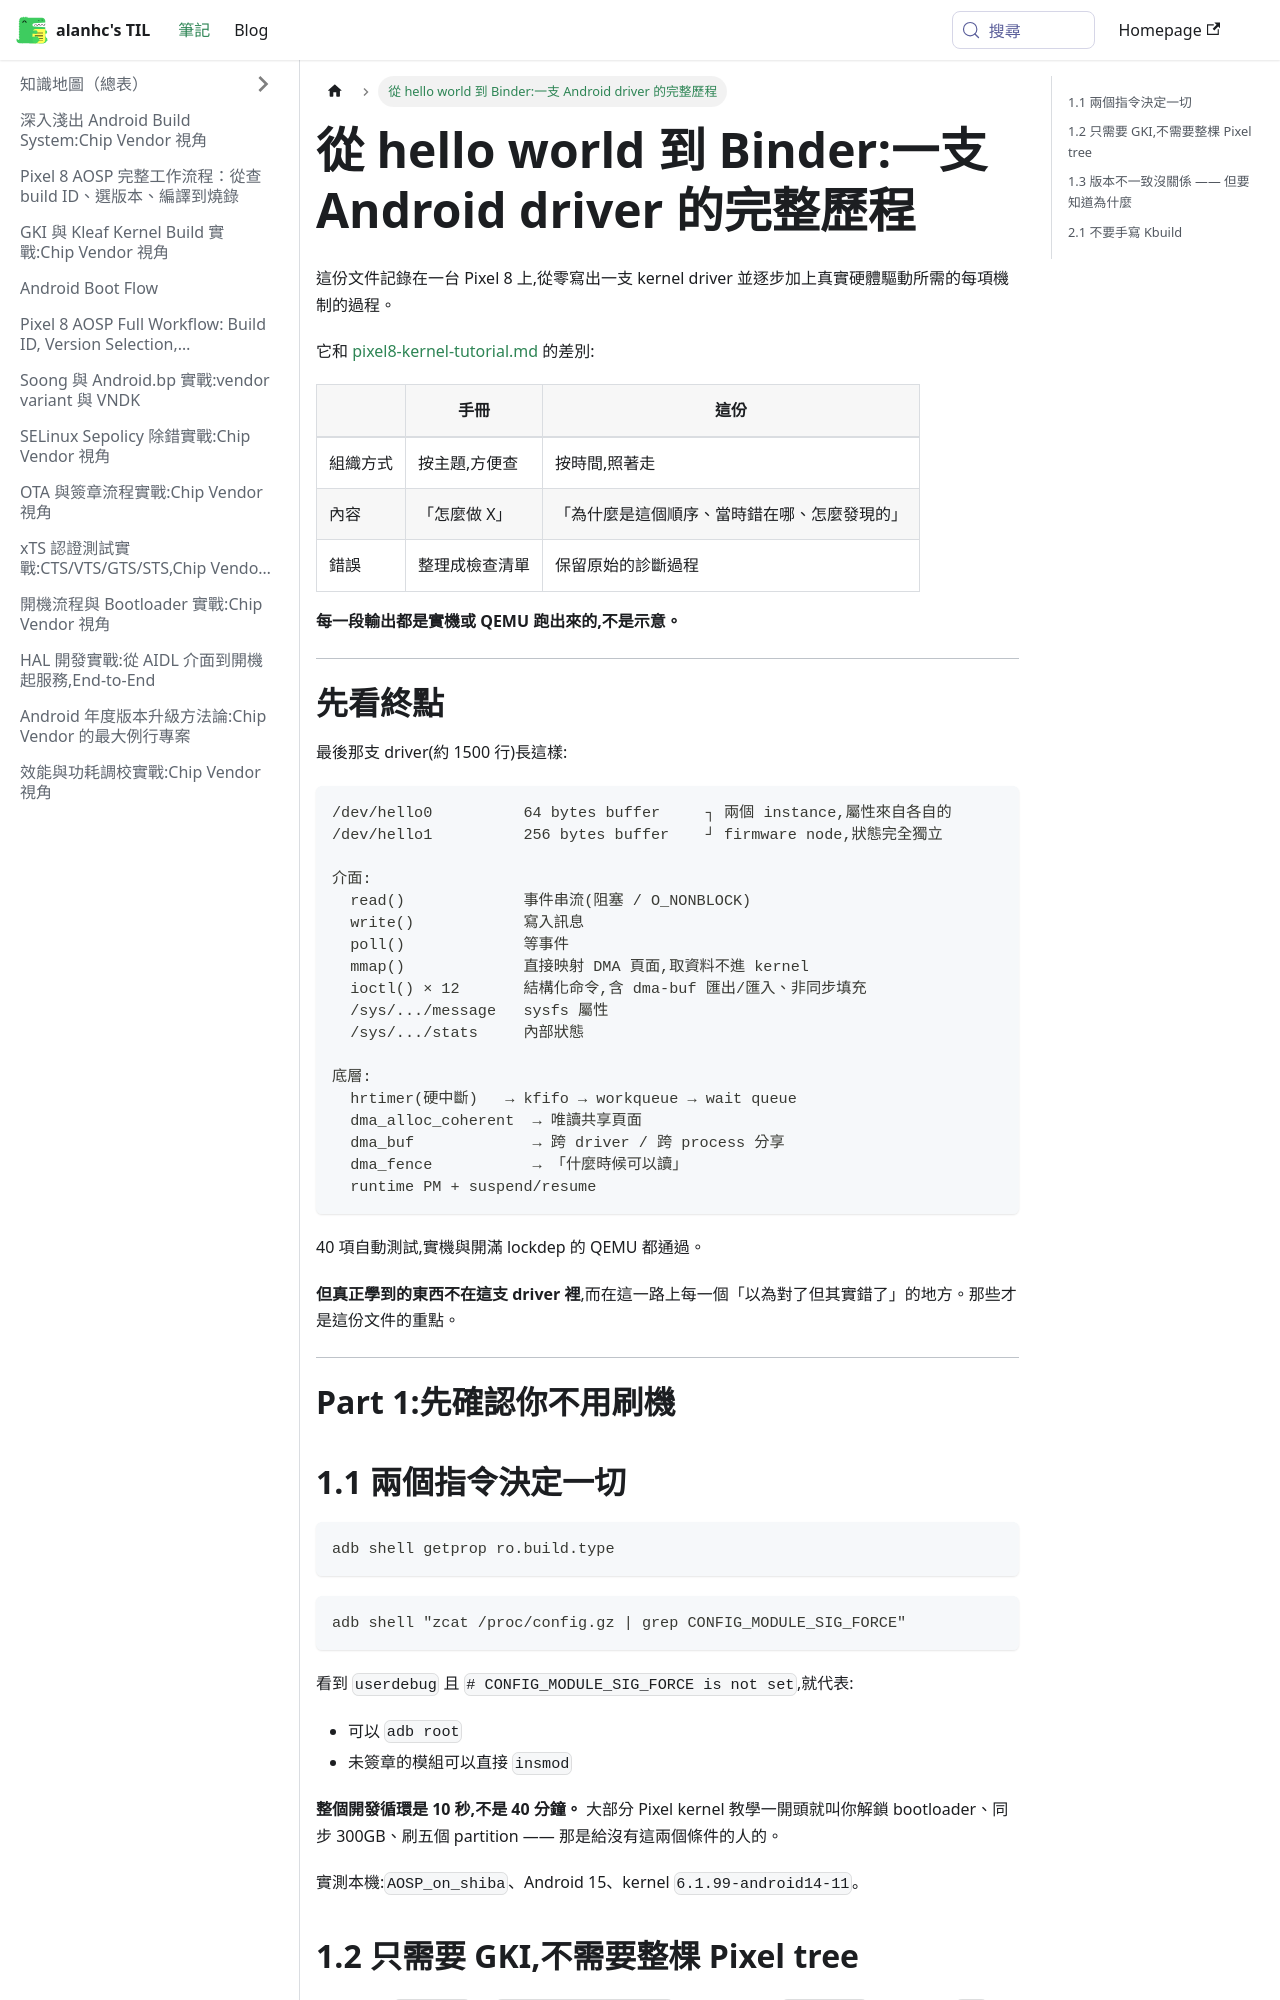

repository: alanhc/til · page: docs/pixel8-driver-course.html · generator: docusaurus

# 從 hello world 到 Binder:一支 Android driver 的完整歷程

這份文件記錄在一台 Pixel 8 上,從零寫出一支 kernel driver 並逐步加上真實硬體驅動所需的每項機制的過程。

它和 [pixel8-kernel-tutorial.md](pixel8-kernel-tutorial.md) 的差別:

| | 手冊 | 這份 |
|---|---|---|
| 組織方式 | 按主題,方便查 | 按時間,照著走 |
| 內容 | 「怎麼做 X」 | 「為什麼是這個順序、當時錯在哪、怎麼發現的」 |
| 錯誤 | 整理成檢查清單 | 保留原始的診斷過程 |

**每一段輸出都是實機或 QEMU 跑出來的,不是示意。**

---

# 先看終點

最後那支 driver(約 1500 行)長這樣:

```text
/dev/hello0          64 bytes buffer     ┐ 兩個 instance,屬性來自各自的
/dev/hello1          256 bytes buffer    ┘ firmware node,狀態完全獨立

介面:
  read()             事件串流(阻塞 / O_NONBLOCK)
  write()            寫入訊息
  poll()             等事件
  mmap()             直接映射 DMA 頁面,取資料不進 kernel
  ioctl() × 12       結構化命令,含 dma-buf 匯出/匯入、非同步填充
  /sys/.../message   sysfs 屬性
  /sys/.../stats     內部狀態

底層:
  hrtimer(硬中斷)   → kfifo → workqueue → wait queue
  dma_alloc_coherent  → 唯讀共享頁面
  dma_buf             → 跨 driver / 跨 process 分享
  dma_fence           → 「什麼時候可以讀」
  runtime PM + suspend/resume
```

40 項自動測試,實機與開滿 lockdep 的 QEMU 都通過。

**但真正學到的東西不在這支 driver 裡**,而在這一路上每一個「以為對了但其實錯了」的地方。那些才是這份文件的重點。

---

# Part 1:先確認你不用刷機
